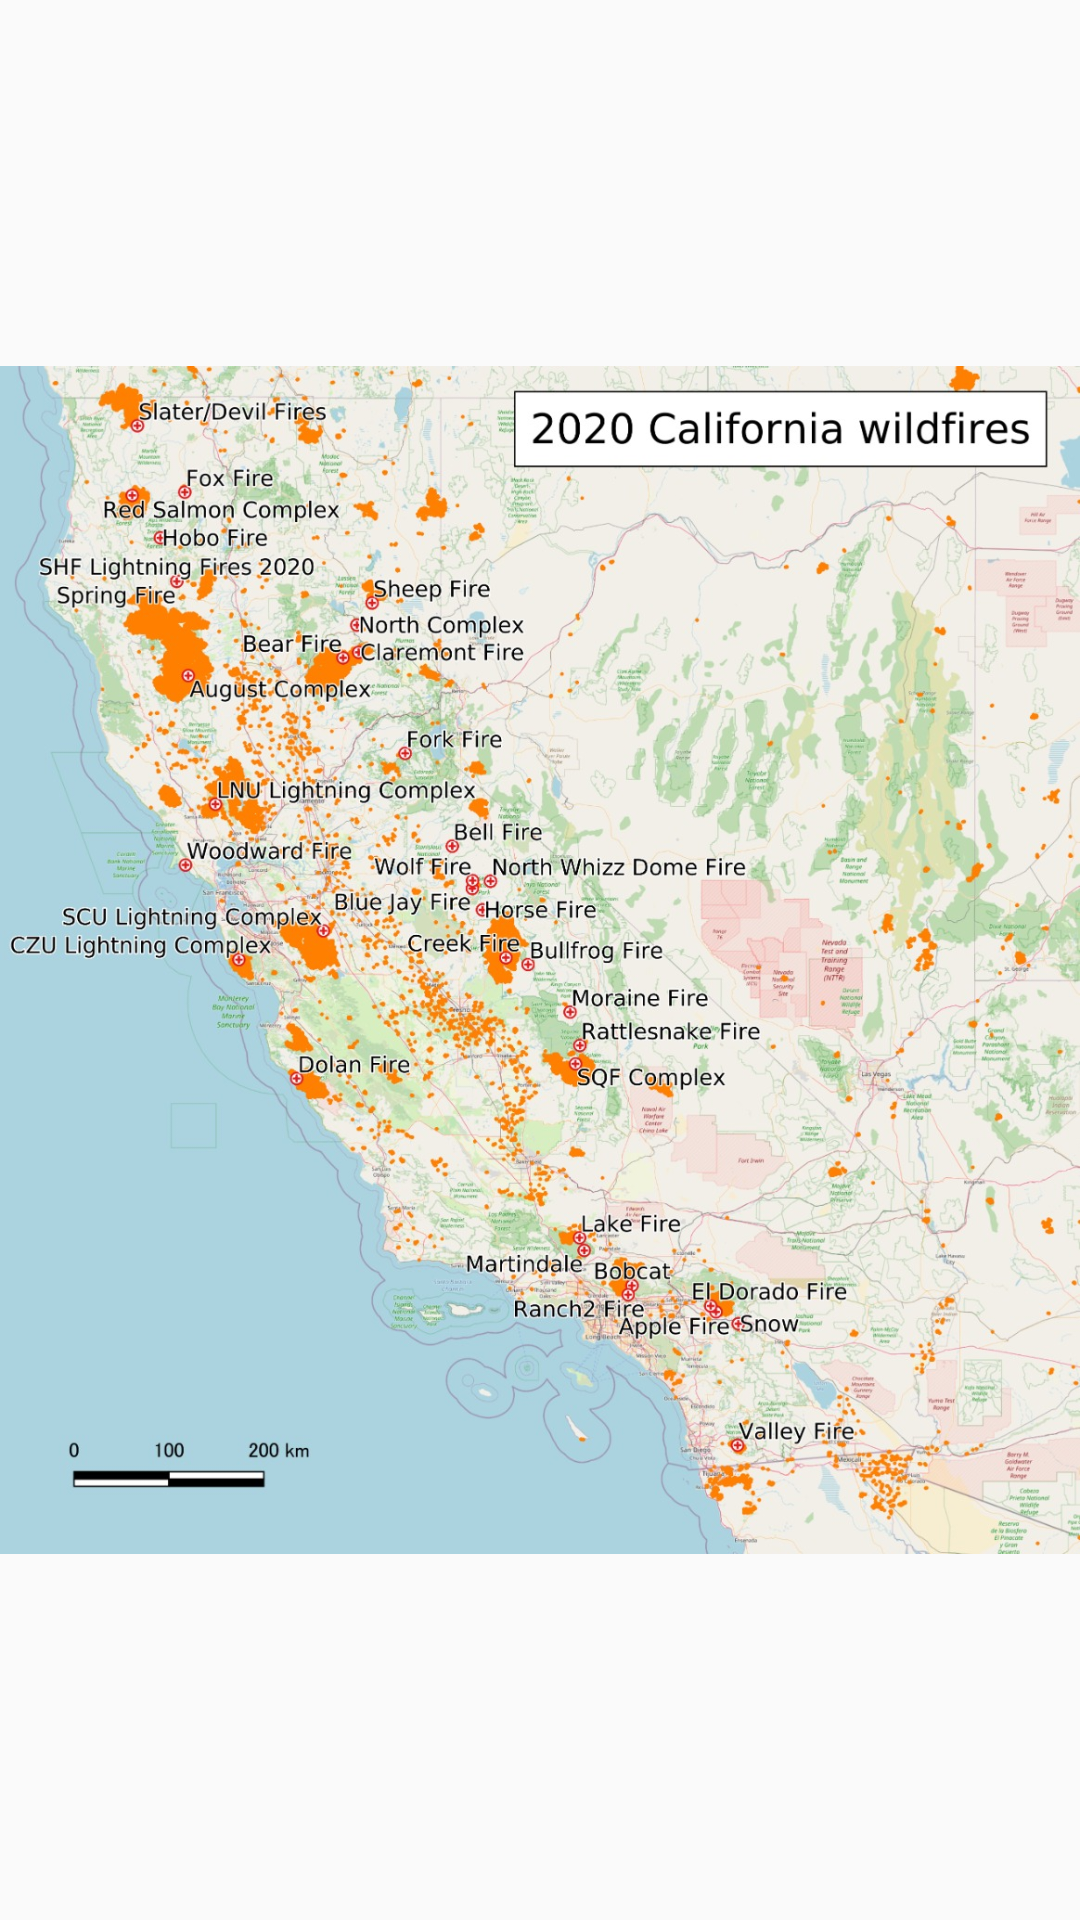

Here is an Android app screen rendered from its layout file. Give the layout XML and the strings, colors and styles it references.
<!-- AndroidManifest.xml: application theme Theme.FaireForest -->
<!-- res/layout/activity_extanstion.xml -->
<?xml version="1.0" encoding="utf-8"?>
<androidx.constraintlayout.widget.ConstraintLayout xmlns:android="http://schemas.android.com/apk/res/android"
    xmlns:app="http://schemas.android.com/apk/res-auto"
    xmlns:tools="http://schemas.android.com/tools"
    android:layout_width="match_parent"
    android:layout_height="match_parent"
    tools:context=".ExtanstionActivity">
    <ImageView
        android:layout_width="match_parent"
        android:layout_height="match_parent"
        android:src="@drawable/map"
        ></ImageView>

</androidx.constraintlayout.widget.ConstraintLayout>
<!-- resources referenced by this layout -->
<resources>
  <!-- drawable map: jpg bitmap (drawable, 435674 bytes) -->
  <style name="Theme.FaireForest" parent="Theme.AppCompat.Light.NoActionBar">
          
          <item name="colorPrimary">@color/purple_500</item>
          <item name="colorPrimaryVariant">@color/purple_700</item>
          <item name="colorOnPrimary">@color/white</item>
          
          <item name="colorSecondary">@color/teal_200</item>
          <item name="colorSecondaryVariant">@color/teal_700</item>
          <item name="colorOnSecondary">@color/black</item>
          
          <item name="android:statusBarColor" tools:targetApi="l">?attr/colorPrimaryVariant</item>
          
      </style>
  <!-- not gathered from this repository: default colours our renderer supplied (Android Studio template values) -->
  <color name="purple_500">#FF6200EE</color>
  <color name="purple_700">#FF3700B3</color>
  <color name="teal_200">#FF03DAC5</color>
  <color name="teal_700">#FF018786</color>
  <color name="black">#FF000000</color>
  <color name="white">#FFFFFFFF</color>
</resources>
